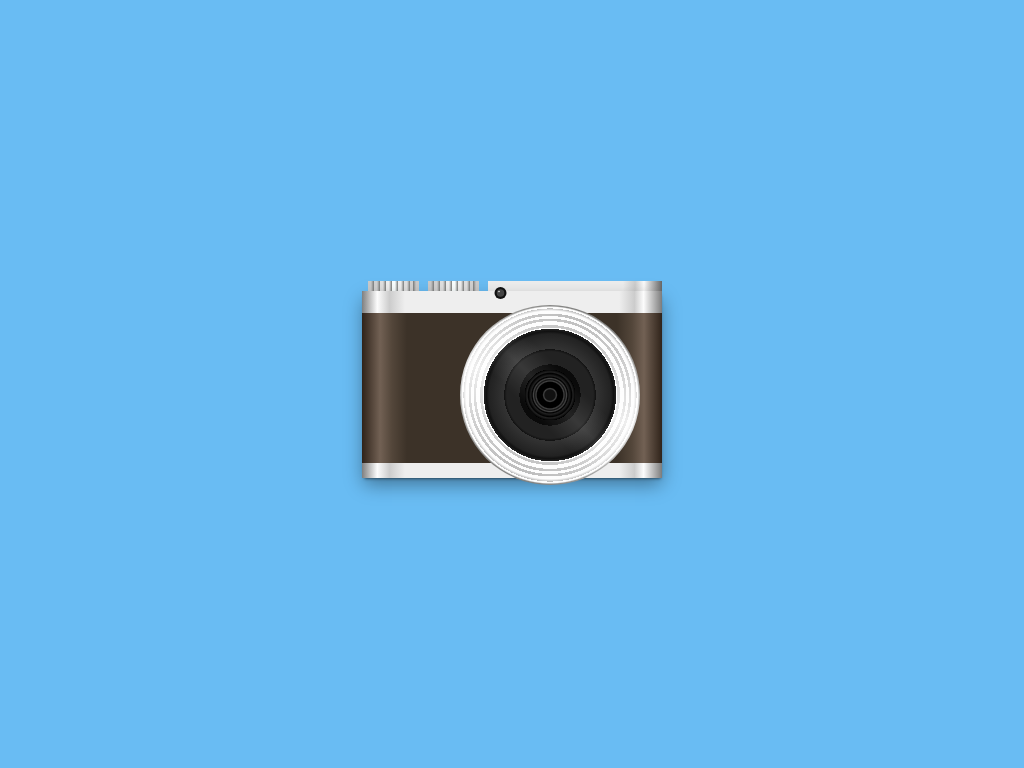

Reproduce this picture with HTML and CSS.

<!-- file: one-div-css-camera.html -->
<!doctype html>
<html lang="en">
<head>
  <meta charset="utf-8">
  <meta name="viewport" content="width=device-width, initial-scale=1">
  <title>One div CSS camera</title>
  <link rel="stylesheet" href="one-div-css-camera.css">
</head>
<body>
<div></div>
</body>
</html>


/* file: one-div-css-camera.css */
/* Adam Towle · https://codepen.io/adamtowle/pen/faBcw
   Collection: https://github.com/pagespeed-pro/css-art.com/tree/1ce83a9cee23fec9a7b1d665c8b40f9d464c97ee/artwork/one-div-css-camera */
body {
  background: #69bcf3 ;
}

div {
background: 
  linear-gradient(to right, #2f231a 0%,#726154 6%,#53463a 10%,#3c3228 15%,#3c3228 85%,#53463a 90%,#726154 94%,#2f231a 100%); /* W3C */
  
  box-shadow: 0 3px 4px -2px rgba(0,0,0,0.6), 0 10px 24px -2px rgba(0,0,0,0.4);
  
  border-bottom: 20px solid #ccc;
  border-left: 0;
  border-right: 0;
  border-image: linear-gradient(to right, #666, #fcfcfc 6%, #ccc 10%, #eee 15%, #eee 41%, #eee 85%, #ccc 90%, #fcfcfc 93%, #666 100%) 1% stretch;
  border-top: 30px solid #ccc;
  margin: auto;
  height:200px;
  width: 400px;
  position: absolute;
  top: 0; left: 0; bottom: 0; right: 0;
  zoom: 75%;
}
div:before {
  background-image: 
    
    radial-gradient(circle at 50% 50%, #111 4%, #444 5%, #000 6%, #000 10%, #444 11%, #111 12%, #444 13%, #000 14%, #222 15%, #000 17%, #222 18%, #000 20%, rgba(255,255,255,0) 20%), 

    linear-gradient(45deg, rgba(255,255,255,0) 40%, rgba(255,255,255,0.1) 50%, rgba(255,255,255,0) 60%),
    radial-gradient(circle at 50% 50%, #0a0a0a 21%, #0a0a0a 24%, #222 24%, #222 34%, #111 36%, #333 36%, #222 48%, #111 50%, #222 52%, rgba(0,0,0,0) 44%),
    
    linear-gradient(20deg, rgba(255,255,255,0) 0%, rgba(255,255,255,0.8) 50%, rgba(255,255,255,0) 100%),
    radial-gradient(circle at 50% 50%, #fff 20%, #fcfcfc 53%, #aaa 53%, #aaa 55%, #fcfcfc 55%, #fcfcfc 58%, #aaa 58%, #aaa 60%, #fcfcfc 60%, #fcfcfc 62%, #aaa 62%, #aaa 64%, #fcfcfc 64%, #fcfcfc 66%, #aaa 68%, #fcfcfc 68%, #fcfcfc 69%, #686866 70%);
  
  box-shadow: 
    -68px -138px 0 -119px #eee, -66px -136px 0 -115px #444, -66px -136px 0 -112px #111;
  
  border-width: 30px;
  border-radius: 200px;
  content:'';
  display: inline-block;
  margin-top: -10px;
  margin-left: 130px;
  height:240px;
  width: 240px;
  position: absolute;
}
div:after {
  background-image: 
    /* button one */
    linear-gradient(to right, rgba(0,0,0,0) 2%, #c9c9c9 2%, #c9c9c9 3%, #797b7a 4%, #d1d1d1 4%, #d1d1d1 5%, #797b7a 6%, #e0e0e0 6%, #e0e0e0 7%, #797b7a 8%, #efefef 8%, #efefef 9%, #797b7a 10%, #faffff 10%, #faffff 11%, #797b7a 12%, #efefef 12%, #efefef 13%, #797b7a 14%, #e0e0e0 14%, #e0e0e0 15%, #797b7a 16%, #d1d1d1 16%, #d1d1d1 17%, #797b7a 17%, #c9c9c9 18%, #c9c9c9 19%, rgba(0,0,0,0) 19%,
    /* button twp */
    rgba(0,0,0,0) 22%, #c9c9c9 22%, #c9c9c9 23%, #797b7a 24%, #d1d1d1 24%, #d1d1d1 25%, #797b7a 26%, #e0e0e0 26%, #e0e0e0 27%, #797b7a 28%, #efefef 28%, #efefef 29%, #797b7a 30%, #faffff 30%, #faffff 31%, #797b7a 32%, #efefef 32%, #efefef 33%, #797b7a 34%, #e0e0e0 34%, #e0e0e0 35%, #797b7a 36%, #d1d1d1 36%, #d1d1d1 37%, #797b7a 37%, #c9c9c9 38%, #c9c9c9 39%, rgba(0,0,0,0) 39%,
    /* section three */
    rgba(0,0,0,0) 42%, #eee 42%, #eee 87%, #ccc 91%, #fcfcfc 94%, #666 100%);
  
  border-width: 30px;
  content:'';
  display: inline-block;
  height:220px;
  width: 400px;
  position: absolute;
  top: -42px;
  z-index: -1;
}
